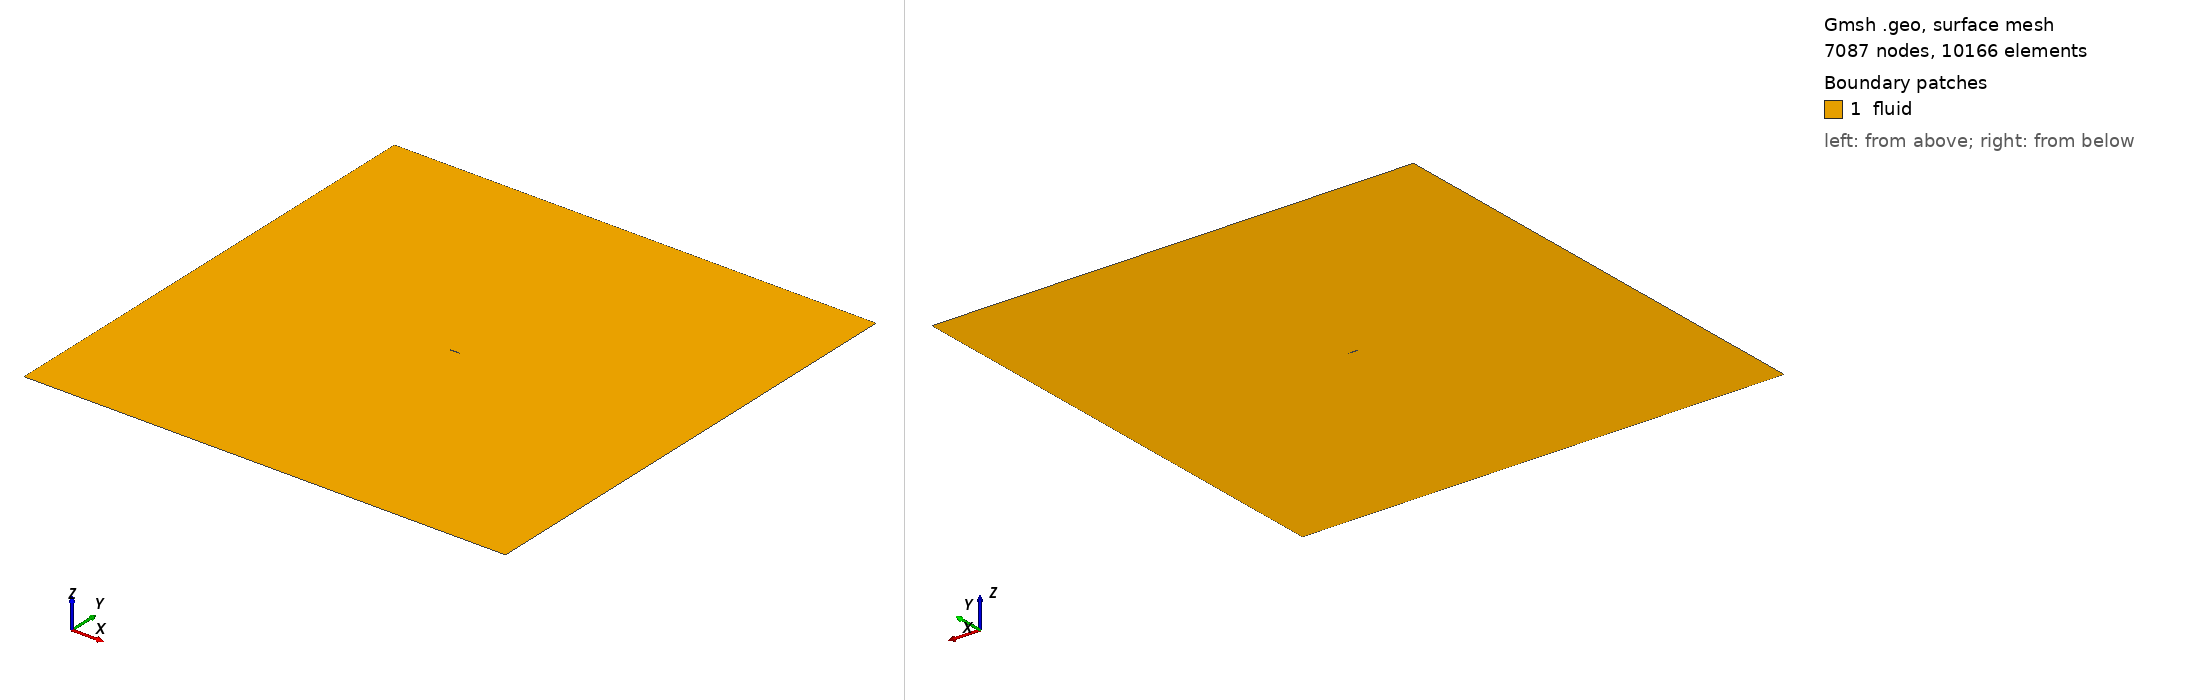

Gmsh geometry script, surface-meshed: 7087 nodes, 10166 surface elements. Boundary patches (legend numbers): 1 fluid. Left view from above one corner, right view from below the opposite corner. Legend entries are the model's physical surfaces. The drawing asked Gmsh for element sizes between 1% and 20% of the model's largest extent; the script's own settings can give other sizes.

=== naca2412.geo (drawn) ===
Point(1) = {1.0,-0.0, 0.0, 1.0 };
Point(2) = {0.998474,0.000326, 0.0, 1.0 };
Point(3) = {0.993903,0.001298, 0.0, 1.0 };
Point(4) = {0.986314,0.002896, 0.0, 1.0 };
Point(5) = {0.975752,0.005092, 0.0, 1.0 };
Point(6) = {0.962276,0.007845, 0.0, 1.0 };
Point(7) = {0.945966,0.011105, 0.0, 1.0 };
Point(8) = {0.926917,0.014814, 0.0, 1.0 };
Point(9) = {0.90524,0.01891, 0.0, 1.0 };
Point(10) = {0.881064,0.023324, 0.0, 1.0 };
Point(11) = {0.854532,0.027985, 0.0, 1.0 };
Point(12) = {0.825802,0.032822, 0.0, 1.0 };
Point(13) = {0.795047,0.03776, 0.0, 1.0 };
Point(14) = {0.762452,0.042726, 0.0, 1.0 };
Point(15) = {0.728216,0.047648, 0.0, 1.0 };
Point(16) = {0.692545,0.052453, 0.0, 1.0 };
Point(17) = {0.655659,0.057071, 0.0, 1.0 };
Point(18) = {0.617783,0.061432, 0.0, 1.0 };
Point(19) = {0.579153,0.065468, 0.0, 1.0 };
Point(20) = {0.540006,0.069113, 0.0, 1.0 };
Point(21) = {0.500587,0.072303, 0.0, 1.0 };
Point(22) = {0.461143,0.074977, 0.0, 1.0 };
Point(23) = {0.421921,0.077082, 0.0, 1.0 };
Point(24) = {0.383032,0.078547, 0.0, 1.0 };
Point(25) = {0.34468,0.07918, 0.0, 1.0 };
Point(26) = {0.307289,0.07893, 0.0, 1.0 };
Point(27) = {0.271106,0.077795, 0.0, 1.0 };
Point(28) = {0.236371,0.07579, 0.0, 1.0 };
Point(29) = {0.203313,0.072945, 0.0, 1.0 };
Point(30) = {0.172151,0.069308, 0.0, 1.0 };
Point(31) = {0.143089,0.06494, 0.0, 1.0 };
Point(32) = {0.116313,0.059917, 0.0, 1.0 };
Point(33) = {0.091996,0.054325, 0.0, 1.0 };
Point(34) = {0.070289,0.048257, 0.0, 1.0 };
Point(35) = {0.051324,0.041808, 0.0, 1.0 };
Point(36) = {0.035214,0.035076, 0.0, 1.0 };
Point(37) = {0.022051,0.028152, 0.0, 1.0 };
Point(38) = {0.011907,0.02112, 0.0, 1.0 };
Point(39) = {0.004833,0.014049, 0.0, 1.0 };
Point(40) = {0.00086,0.006997, 0.0, 1.0 };
Point(41) = {0.0,0.0, 0.0, 1.0 };
Point(42) = {0.002223,-0.006689, 0.0, 1.0 };
Point(43) = {0.007479,-0.012828, 0.0, 1.0 };
Point(44) = {0.015723,-0.018404, 0.0, 1.0 };
Point(45) = {0.026892,-0.023408, 0.0, 1.0 };
Point(46) = {0.040906,-0.027826, 0.0, 1.0 };
Point(47) = {0.057669,-0.031651, 0.0, 1.0 };
Point(48) = {0.077071,-0.034878, 0.0, 1.0 };
Point(49) = {0.098987,-0.037507, 0.0, 1.0 };
Point(50) = {0.123281,-0.039546, 0.0, 1.0 };
Point(51) = {0.149805,-0.041012, 0.0, 1.0 };
Point(52) = {0.178401,-0.041933, 0.0, 1.0 };
Point(53) = {0.208902,-0.042343, 0.0, 1.0 };
Point(54) = {0.241131,-0.04229, 0.0, 1.0 };
Point(55) = {0.274904,-0.041827, 0.0, 1.0 };
Point(56) = {0.310028,-0.041016, 0.0, 1.0 };
Point(57) = {0.346303,-0.039923, 0.0, 1.0 };
Point(58) = {0.383522,-0.038617, 0.0, 1.0 };
Point(59) = {0.421645,-0.037134, 0.0, 1.0 };
Point(60) = {0.460398,-0.035388, 0.0, 1.0 };
Point(61) = {0.499413,-0.033414, 0.0, 1.0 };
Point(62) = {0.538453,-0.031267, 0.0, 1.0 };
Point(63) = {0.577282,-0.028997, 0.0, 1.0 };
Point(64) = {0.615662,-0.026651, 0.0, 1.0 };
Point(65) = {0.653358,-0.024269, 0.0, 1.0 };
Point(66) = {0.690139,-0.021884, 0.0, 1.0 };
Point(67) = {0.725775,-0.019529, 0.0, 1.0 };
Point(68) = {0.760046,-0.017226, 0.0, 1.0 };
Point(69) = {0.792738,-0.014999, 0.0, 1.0 };
Point(70) = {0.823646,-0.012865, 0.0, 1.0 };
Point(71) = {0.852575,-0.010842, 0.0, 1.0 };
Point(72) = {0.879342,-0.008946, 0.0, 1.0 };
Point(73) = {0.903777,-0.007191, 0.0, 1.0 };
Point(74) = {0.925723,-0.005594, 0.0, 1.0 };
Point(75) = {0.94504,-0.004169, 0.0, 1.0 };
Point(76) = {0.961603,-0.002931, 0.0, 1.0 };
Point(77) = {0.975305,-0.001896, 0.0, 1.0 };
Point(78) = {0.986056,-0.001076, 0.0, 1.0 };
Point(79) = {0.993785,-0.000481, 0.0, 1.0 };
Point(80) = {0.998444,-0.000121, 0.0, 1.0 };
// airfoil spline
Spline(1) = {1,2,3,4,5,6,7,8,9,10,11,12,13,14,15,16,17,18,19,20,21,22,23,24,25,26,27,28,29,30,31,32,33,34,35,36,37,38,39,40,41};
Spline(2) = {41,42,43,44,45,46,47,48,49,50,51,52,53,54,55,56,57,58,59,60,61,62,63,64,65,66,67,68,69,70,71,72,73,74,75,76,77,78,79,80,1};
//+
Point(81) = {25, -25, 0, 1.0};
//+
Point(82) = {25, 25, 0, 1.0};
//+
Point(83) = {-25, 25, 0, 1.0};
//+
Point(84) = {-25, -25, 0, 1.0};
//+
Line(3) = {83, 84};
//+
Line(4) = {84, 81};
//+
Line(5) = {81, 82};
//+
Line(6) = {82, 83};

//+
Curve Loop(1) = {6, 3, 4, 5};
//+
Curve Loop(2) = {1, 2};
//+
Plane Surface(1) = {1, 2};
//+
Transfinite Curve {6, 3, 4, 5} = 20 Using Progression 1;
//+
Transfinite Curve {1, 2} = 150 Using Bump 0.3;
//+
Physical Curve("farfield", 7) = {3, 6, 5, 4};
//+
Physical Curve("airfoil", 8) = {1, 2};
//+
Physical Surface("fluid", 9) = {1};
//+
Field[1] = BoundaryLayer;
//+
Field[1].CurvesList = {1, 2};
//+
Field[1].ExcludedSurfacesList = {};
//+
Field[1].FanPointsList = {1};
//+
Field[1].FanPointsSizesList = {21};
//+
Field[1].Quads = 1;
//+
Field[1].Size = 0.005;
//+
Field[1].SizeFar = 0.05;
//+
Field[1].Thickness = 0.1;
//+
BoundaryLayer Field = 1;
